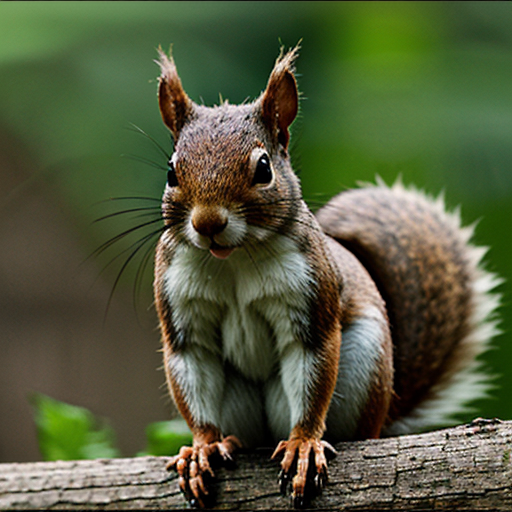
Generation parameters embedded in this image by AUTOMATIC1111 Stable Diffusion web UI or a fork of it (Forge, ...) (PNG 'parameters' text chunk):
squirrel
Negative prompt: people, person, men, women
Steps: 16, Sampler: DPM++ 2M, Schedule type: Karras, CFG scale: 7, Seed: 2801880267, Size: 512x512, Model hash: 62bb78983a, Model: epicphotogasm_lastUnicorn, VAE hash: 235745af8d, VAE: vae-ft-mse-840000-ema-pruned.ckpt, Version: v1.10.1